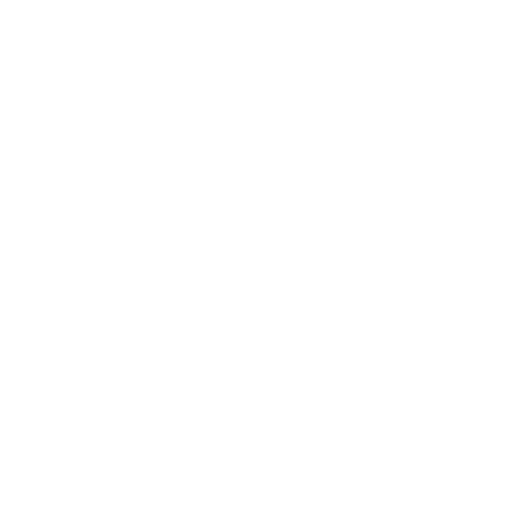
t = 0.00 s
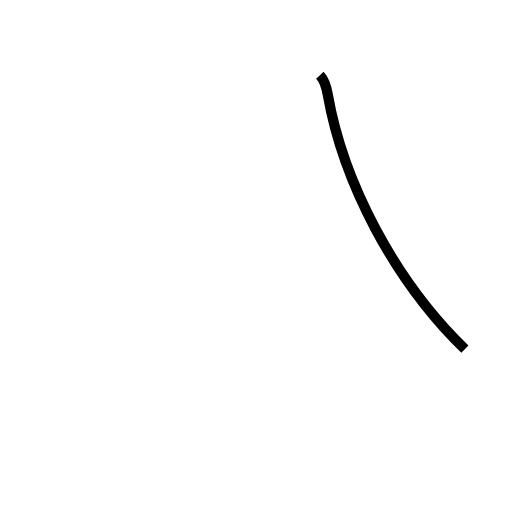
t = 0.92 s
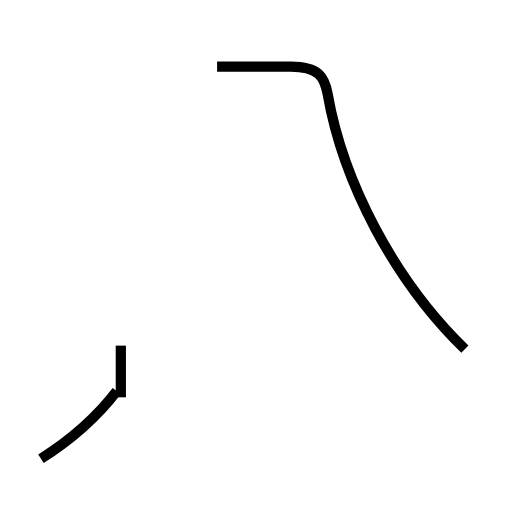
t = 1.68 s
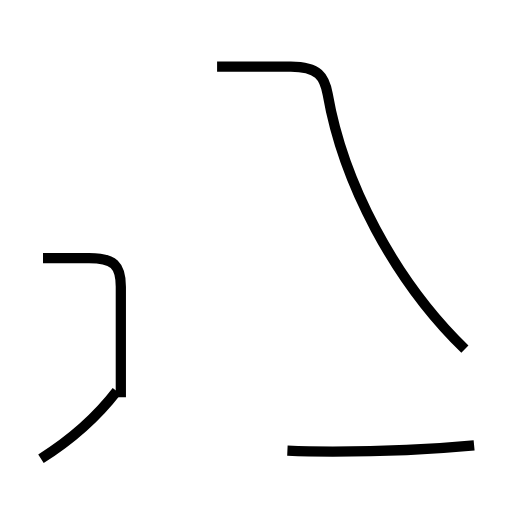
t = 2.68 s
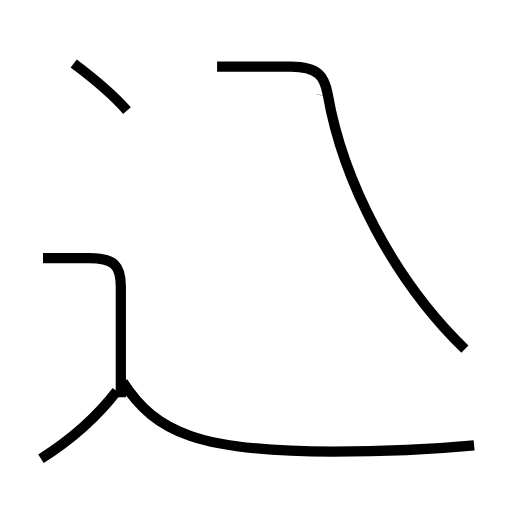
t = 3.44 s
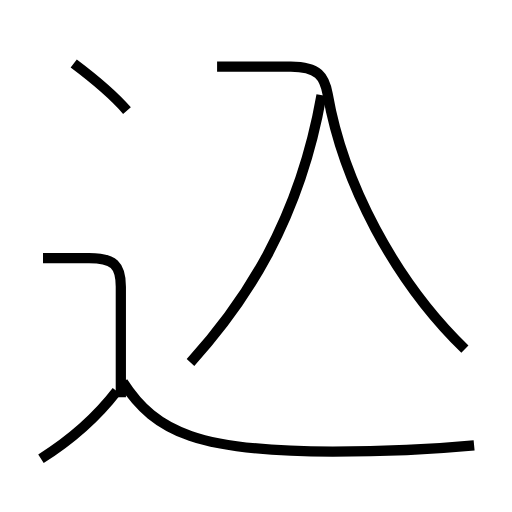
t = 4.32 s

The animated SVG that drew these frames (rendered in a browser with its animation timeline set to each time). Animation: 6 SMIL elements (animate=6); one cycle of 4.32 s.

<?xml version='1.0' encoding='utf-8'?>
<svg viewBox="0.0 -6.0 50.0 50.0" version="1.1" xmlns="http://www.w3.org/2000/svg"><rect x="-1000" y="-1000" width="2000" height="2000" stroke="white" fill="white" /><g style="fill:none;stroke:#000000;stroke-width:1"><path d="M 45.4 -9.9 C 38.5 -16.6 33.5 -26.2 32.0 -34.8 C 31.7 -36.5 31.1 -37.5 28.4 -37.5 L 21.2 -37.5 " transform="translate(0.0 38.0)" stroke-dasharray="40.98602114357427" stroke-dashoffset="40.98602114357427"><animate attributeName="stroke-dashoffset" from="40.98602114357427" to="0" dur="1.229580634307228s" begin="0s; anim_end.end" fill="freeze" id="anim0" /></path><path d="M 4.0 0.8 C 6.7 -0.9 9.4 -3.2 11.4 -5.8 " transform="translate(0.0 38.0)" stroke-dasharray="9.965208351168767" stroke-dashoffset="9.965208351168767"><animate attributeName="stroke-dashoffset" from="9.965208351168767" to="0" dur="0.29895625053506303s" begin="anim0.end" fill="freeze" id="anim1" /></path><path d="M 11.8 -5.2 L 11.8 -16.0 C 11.8 -18.1 11.1 -18.8 8.7 -18.8 L 4.2 -18.8 " transform="translate(0.0 38.0)" stroke-dasharray="20.23015860453163" stroke-dashoffset="20.23015860453163"><animate attributeName="stroke-dashoffset" from="20.23015860453163" to="0" dur="0.6069047581359489s" begin="anim1.end" fill="freeze" id="anim2" /></path><path d="M 46.3 -0.5 C 42.1 -0.1 38.2 0.1 32.5 0.1 C 19.6 0.1 15.2 -1.7 12.0 -6.7 " transform="translate(0.0 38.0)" stroke-dasharray="36.488032557123404" stroke-dashoffset="36.488032557123404"><animate attributeName="stroke-dashoffset" from="36.488032557123404" to="0" dur="1.094640976713702s" begin="anim2.end" fill="freeze" id="anim3" /></path><path d="M 12.4 -33.2 C 11.1 -34.7 8.8 -36.6 7.2 -37.8 " transform="translate(0.0 38.0)" stroke-dasharray="6.953278228148421" stroke-dashoffset="6.953278228148421"><animate attributeName="stroke-dashoffset" from="6.953278228148421" to="0" dur="0.20859834684445264s" begin="anim3.end" fill="freeze" id="anim4" /></path><path d="M 31.4 -34.7 C 29.2 -22.2 23.7 -14.2 18.6 -8.6" transform="translate(0.0 38.0)" stroke-dasharray="29.484985727828604" stroke-dashoffset="29.484985727828604"><animate attributeName="stroke-dashoffset" from="29.484985727828604" to="0" dur="0.884549571834858s" begin="anim4.end" fill="freeze" id="anim_end" /></path></g></svg>
